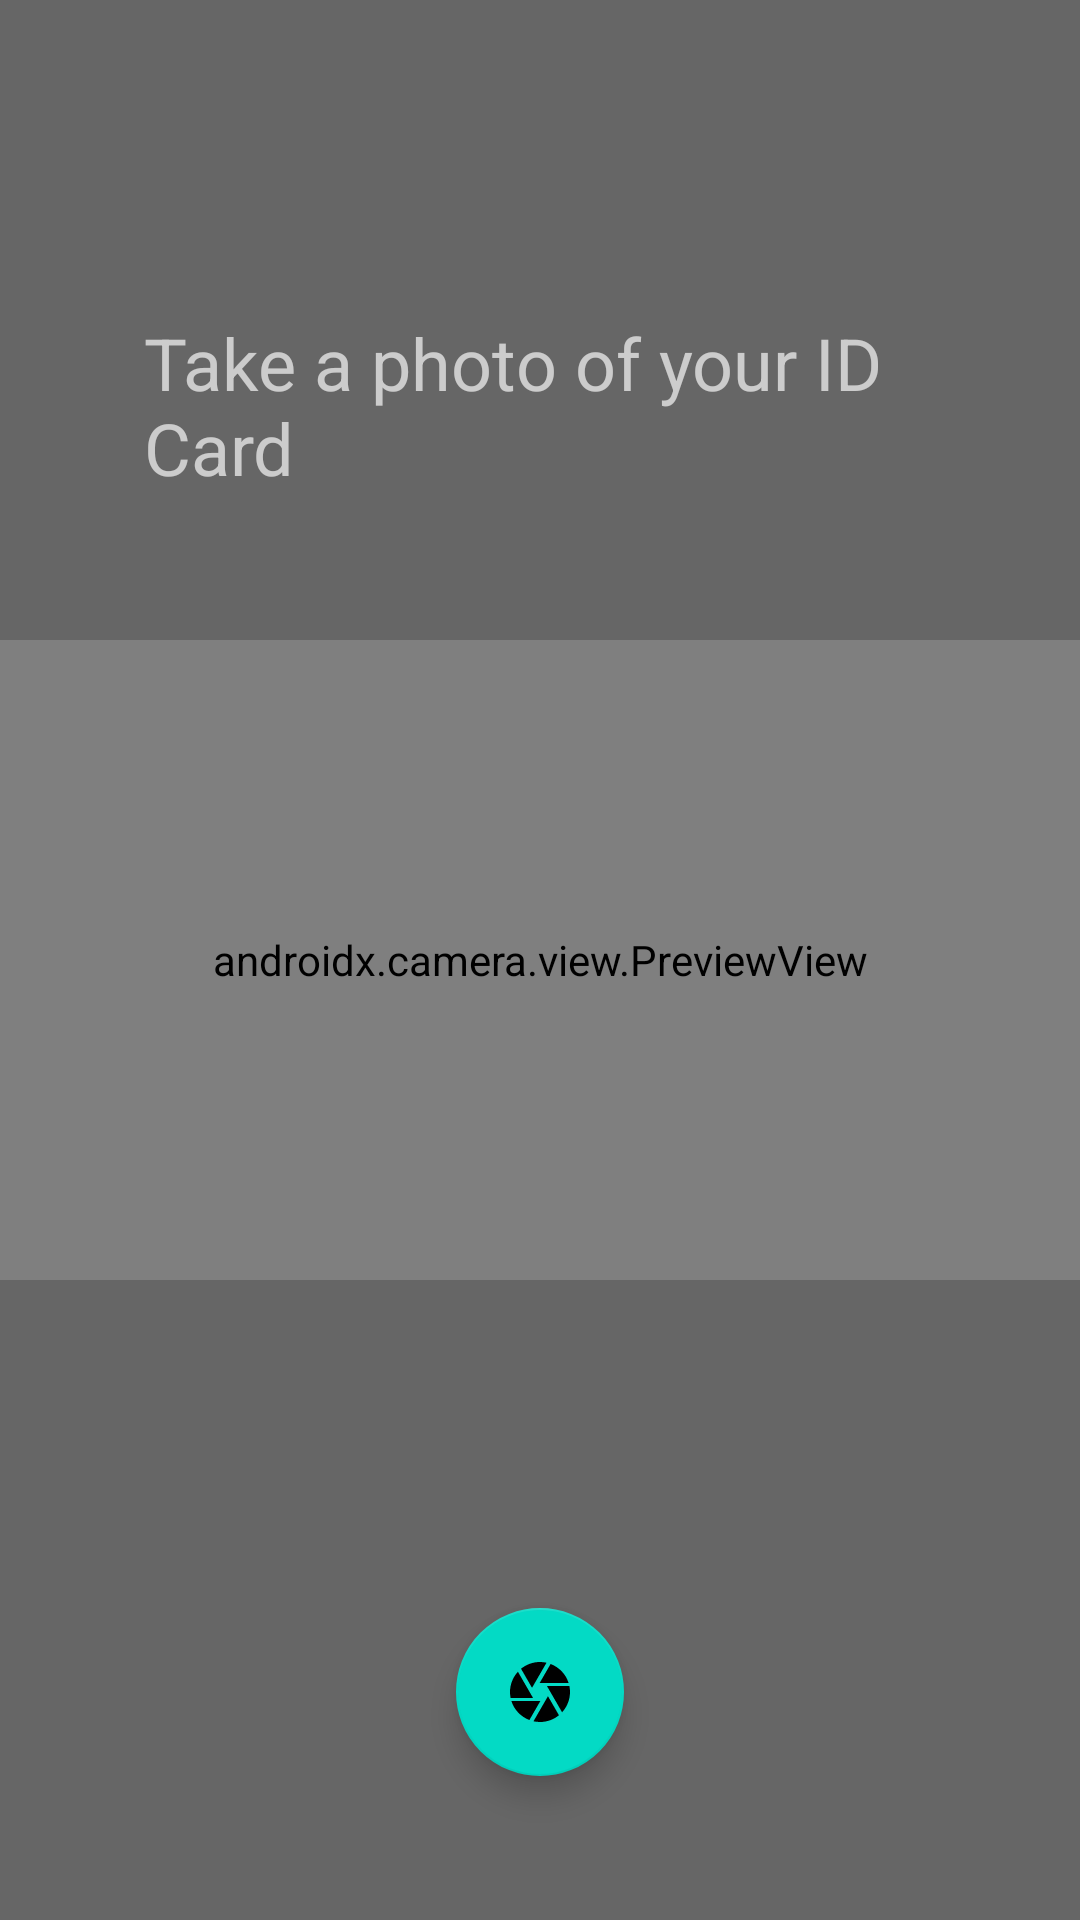

Android layout source for this screen:
<!-- AndroidManifest.xml: application theme Theme.OwnBanking -->
<!-- res/layout/fragment_camera.xml -->
<?xml version="1.0" encoding="utf-8"?>
<androidx.constraintlayout.widget.ConstraintLayout xmlns:android="http://schemas.android.com/apk/res/android"
    xmlns:app="http://schemas.android.com/apk/res-auto"
    xmlns:tools="http://schemas.android.com/tools"
    android:layout_width="match_parent"
    android:layout_height="match_parent"
    tools:context=".ui.onboarding.fragments.CameraFragment">

    <androidx.camera.view.PreviewView
        android:id="@+id/cameraPreview"
        android:layout_width="match_parent"
        android:layout_height="match_parent" />

    <TextView
        android:id="@+id/descriptionTV"
        android:layout_width="match_parent"
        android:layout_height="wrap_content"
        android:layout_marginBottom="@dimen/spacing_48"
        android:layout_marginHorizontal="@dimen/spacing_48"
        android:textColor="@color/white"
        android:textSize="@dimen/spacing_24"
        android:text="@string/description_take_photo"
        app:layout_constraintBottom_toTopOf="@+id/midSpace"
        app:layout_constraintEnd_toEndOf="parent"
        app:layout_constraintStart_toStartOf="parent"/>

    <FrameLayout
        android:id="@+id/maskTop"
        android:layout_width="match_parent"
        android:layout_height="@dimen/size_0"
        android:background="@color/black_20"
        app:layout_constraintTop_toTopOf="parent"
        app:layout_constraintBottom_toTopOf="@+id/midSpace"
        app:layout_constraintEnd_toEndOf="parent"
        app:layout_constraintStart_toStartOf="parent" />

    <FrameLayout
        android:id="@+id/midSpace"
        android:layout_width="match_parent"
        android:layout_height="@dimen/size_0"
        app:layout_constraintTop_toBottomOf="@+id/maskTop"
        app:layout_constraintBottom_toTopOf="@+id/maskBottom"
        app:layout_constraintEnd_toEndOf="parent"
        app:layout_constraintStart_toStartOf="parent" />

    <FrameLayout
        android:id="@+id/maskBottom"
        android:layout_width="match_parent"
        android:layout_height="@dimen/size_0"
        android:background="@color/black_20"
        app:layout_constraintTop_toBottomOf="@+id/midSpace"
        app:layout_constraintBottom_toBottomOf="parent"
        app:layout_constraintEnd_toEndOf="parent"
        app:layout_constraintStart_toStartOf="parent" />

    <com.google.android.material.floatingactionbutton.FloatingActionButton
        android:id="@+id/captureButton"
        style="@style/Base.TextAppearance.AppCompat.Button.Custom"
        android:layout_width="wrap_content"
        android:layout_height="wrap_content"
        android:layout_marginBottom="@dimen/spacing_48"
        android:src="@drawable/ic_camera"
        app:layout_constraintBottom_toBottomOf="@+id/cameraPreview"
        app:layout_constraintEnd_toEndOf="parent"
        app:layout_constraintStart_toStartOf="parent" />

</androidx.constraintlayout.widget.ConstraintLayout>
<!-- resources referenced by this layout -->
<resources>
  <color name="black_20">#33000000</color>
  <color name="white">#FFFFFFFF</color>
  <dimen name="size_0">0dp</dimen>
  <dimen name="spacing_24">24dp</dimen>
  <dimen name="spacing_48">48dp</dimen>
  <!-- drawable ic_camera (drawable) -->
  <vector android:height="24dp" android:tint="#9A9A9A"
      android:viewportHeight="24" android:viewportWidth="24"
      android:width="24dp" xmlns:android="http://schemas.android.com/apk/res/android">
      <path android:fillColor="@android:color/white" android:pathData="M9.4,10.5l4.77,-8.26C13.47,2.09 12.75,2 12,2c-2.4,0 -4.6,0.85 -6.32,2.25l3.66,6.35 0.06,-0.1zM21.54,9c-0.92,-2.92 -3.15,-5.26 -6,-6.34L11.88,9h9.66zM21.8,10h-7.49l0.29,0.5 4.76,8.25C21,16.97 22,14.61 22,12c0,-0.69 -0.07,-1.35 -0.2,-2zM8.54,12l-3.9,-6.75C3.01,7.03 2,9.39 2,12c0,0.69 0.07,1.35 0.2,2h7.49l-1.15,-2zM2.46,15c0.92,2.92 3.15,5.26 6,6.34L12.12,15L2.46,15zM13.73,15l-3.9,6.76c0.7,0.15 1.42,0.24 2.17,0.24 2.4,0 4.6,-0.85 6.32,-2.25l-3.66,-6.35 -0.93,1.6z"/>
  </vector>
  <string name="description_take_photo">Take a photo of your ID Card</string>
  <style name="Base.TextAppearance.AppCompat.Button.Custom" parent="TextAppearance.MaterialComponents.Button">
          <item name="android:textColor">@color/white</item>
          <item name="color">@color/clear_purple_500</item>
      </style>
  <style name="Theme.OwnBanking" parent="Theme.MaterialComponents.DayNight.NoActionBar">
          
          <item name="colorPrimary">@color/clear_purple_500</item>
          <item name="colorPrimaryVariant">@color/clear_purple_700</item>
          <item name="colorOnPrimary">@color/white</item>
          
          <item name="colorSecondary">@color/teal_200</item>
          <item name="colorSecondaryVariant">@color/teal_700</item>
          <item name="colorOnSecondary">@color/black</item>
          
          <item name="android:statusBarColor">?attr/colorPrimaryVariant</item>
          
      </style>
  <color name="clear_purple_500">#FFB02767</color>
  <color name="clear_purple_700">#7F1446</color>
  <color name="teal_200">#FF03DAC5</color>
  <color name="teal_700">#FF018786</color>
  <color name="black">#FF000000</color>
</resources>
